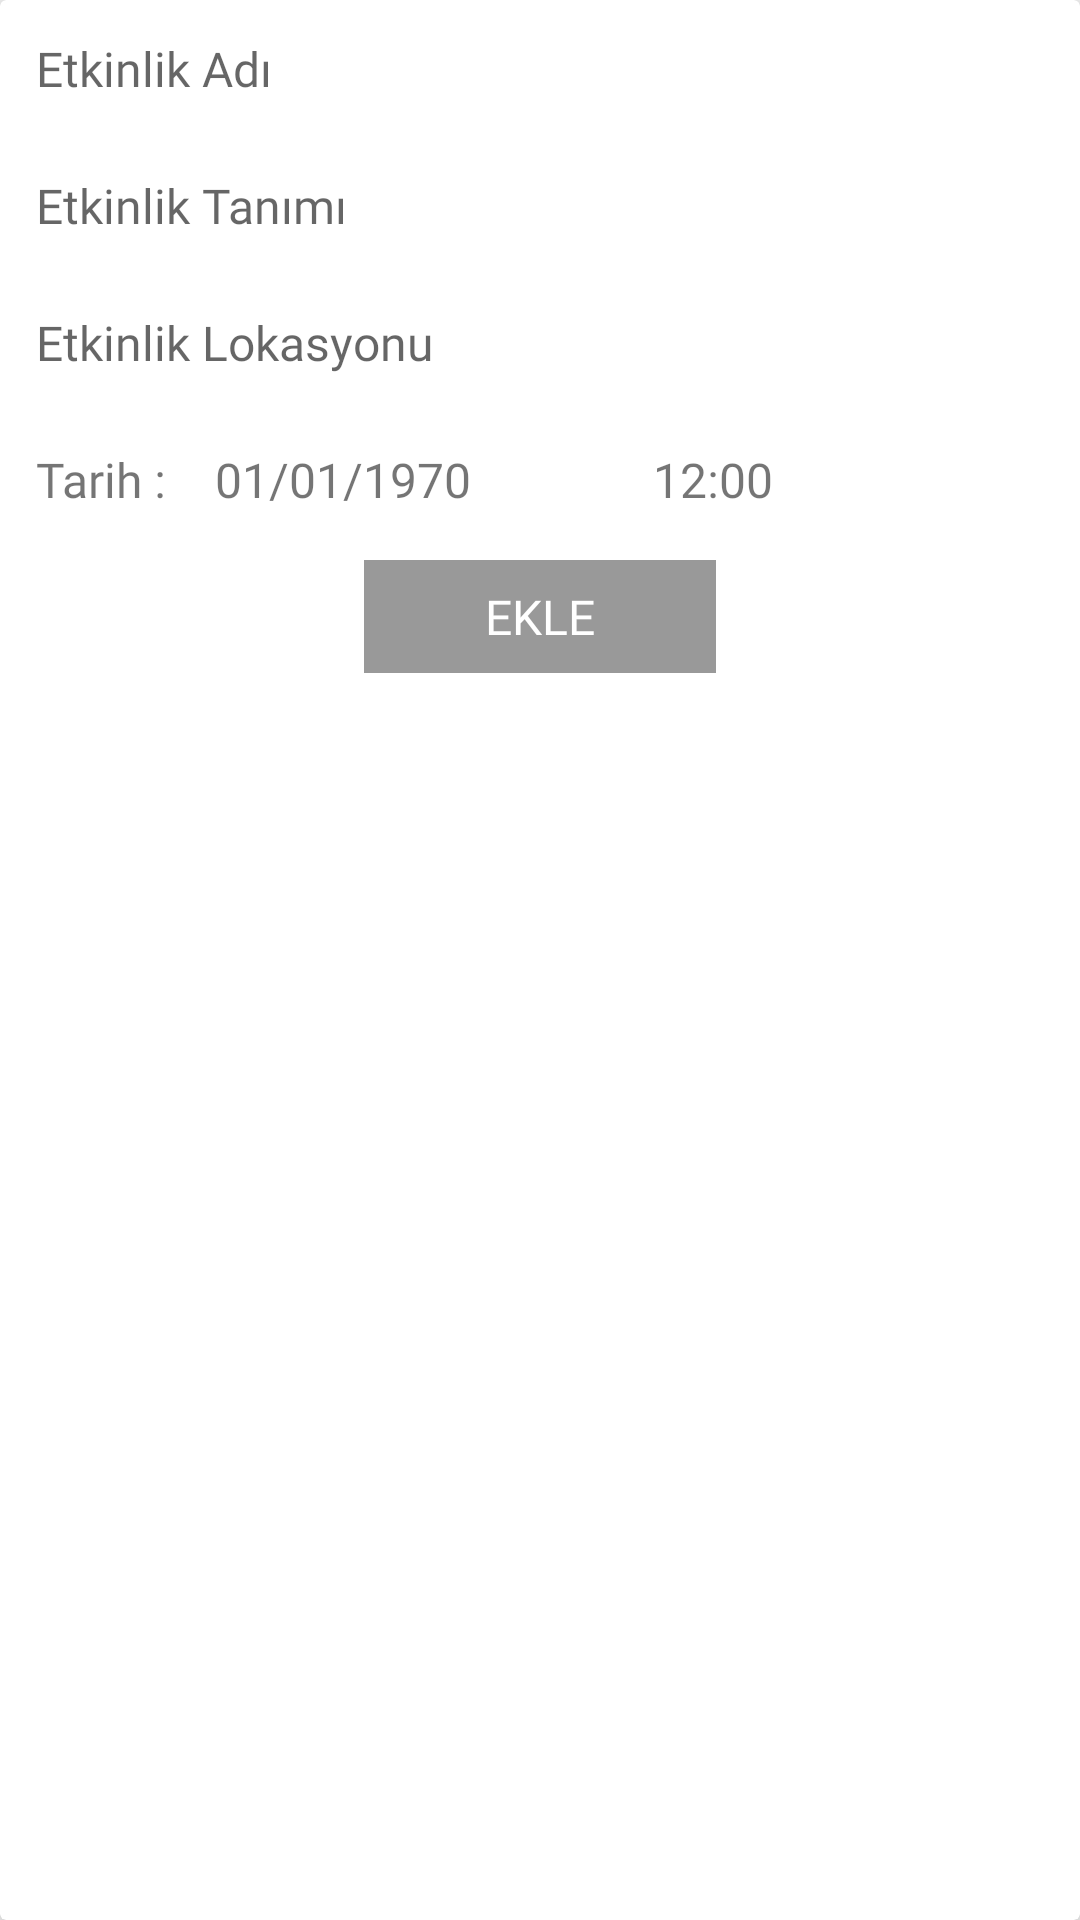

The Android layout XML behind this screen, and the referenced resources:
<!-- AndroidManifest.xml: application theme AppTheme.NoActionBar -->
<!-- res/layout/event_add_dialog.xml -->
<?xml version="1.0" encoding="utf-8"?>
<androidx.cardview.widget.CardView xmlns:android="http://schemas.android.com/apk/res/android"
    xmlns:app="http://schemas.android.com/apk/res-auto"
    android:layout_width="@dimen/dialogWidth"
    android:layout_height="wrap_content"
    app:cardElevation="@dimen/elevation8">

    <LinearLayout
        android:layout_width="match_parent"
        android:layout_height="wrap_content"
        android:orientation="vertical">

        <EditText
            android:id="@+id/etEventName"
            android:layout_width="match_parent"
            android:layout_height="wrap_content"
            android:layout_margin="@dimen/margin4"
            android:background="@null"
            android:cursorVisible="false"
            android:fontFamily="@font/tokens_normal"
            android:hint="@string/enterEventName"
            android:importantForAutofill="no"
            android:inputType="text"
            android:padding="@dimen/padding8"
            android:textSize="@dimen/text16" />

        <EditText
            android:id="@+id/etEventDescription"
            android:layout_width="match_parent"
            android:layout_height="wrap_content"
            android:layout_margin="@dimen/margin4"
            android:background="@null"
            android:cursorVisible="false"
            android:fontFamily="@font/tokens_normal"
            android:hint="@string/enterEventDescription"
            android:importantForAutofill="no"
            android:inputType="text"
            android:padding="@dimen/padding8"
            android:textSize="@dimen/text16" />

        <EditText
            android:id="@+id/etEventLocation"
            android:layout_width="match_parent"
            android:layout_height="wrap_content"
            android:layout_margin="@dimen/margin4"
            android:background="@null"
            android:cursorVisible="false"
            android:fontFamily="@font/tokens_normal"
            android:hint="@string/enterEventLocation"
            android:importantForAutofill="no"
            android:inputType="text"
            android:padding="@dimen/padding8"
            android:textSize="@dimen/text16" />

        <LinearLayout
            android:layout_width="match_parent"
            android:layout_height="wrap_content"
            android:layout_margin="@dimen/margin4"
            android:orientation="horizontal">

            <TextView
                android:layout_width="wrap_content"
                android:layout_height="wrap_content"
                android:fontFamily="@font/tokens_normal"
                android:padding="@dimen/padding8"
                android:text="@string/start"
                android:textSize="@dimen/text16" />

            <TextView
                android:id="@+id/tvDate"
                android:layout_width="0dp"
                android:layout_height="wrap_content"
                android:layout_weight="1"
                android:fontFamily="@font/tokens_normal"
                android:padding="@dimen/padding8"
                android:text="@string/date"
                android:textSize="@dimen/text16" />

            <TextView
                android:id="@+id/tvTime"
                android:layout_width="0dp"
                android:layout_height="wrap_content"
                android:layout_weight="1"
                android:fontFamily="@font/tokens_normal"
                android:padding="@dimen/padding8"
                android:text="@string/time"
                android:textSize="@dimen/text16" />
        </LinearLayout>

        <LinearLayout
            android:layout_width="match_parent"
            android:layout_height="wrap_content"
            android:layout_margin="@dimen/margin4">

            <View
                android:layout_width="0dp"
                android:layout_height="0dp"
                android:layout_weight=".25" />

            <TextView
                android:id="@+id/tvEventAdd"
                android:layout_width="0dp"
                android:layout_height="wrap_content"
                android:layout_weight=".25"
                android:background="@color/transparency"
                android:fontFamily="@font/tokens_bold"
                android:padding="@dimen/padding8"
                android:text="@string/add"
                android:textAlignment="center"
                android:textColor="@android:color/white"
                android:textSize="@dimen/text16" />

            <View
                android:layout_width="0dp"
                android:layout_height="0dp"
                android:layout_weight=".25" />
        </LinearLayout>
    </LinearLayout>
</androidx.cardview.widget.CardView>
<!-- resources referenced by this layout -->
<resources>
  <color name="transparency">#66000000</color>
  <dimen name="dialogWidth">280dp</dimen>
  <dimen name="elevation8">8dp</dimen>
  <dimen name="margin4">4dp</dimen>
  <dimen name="padding8">8dp</dimen>
  <dimen name="text16">16sp</dimen>
  <string name="add">EKLE</string>
  <string name="date">01/01/1970</string>
  <string name="enterEventDescription">Etkinlik Tanımı</string>
  <string name="enterEventLocation">Etkinlik Lokasyonu</string>
  <string name="enterEventName">Etkinlik Adı</string>
  <string name="start">Tarih : </string>
  <string name="time">12:00</string>
  <style name="AppTheme.NoActionBar">
          <item name="windowActionBar">false</item>
          <item name="windowNoTitle">true</item>
      </style>
</resources>
